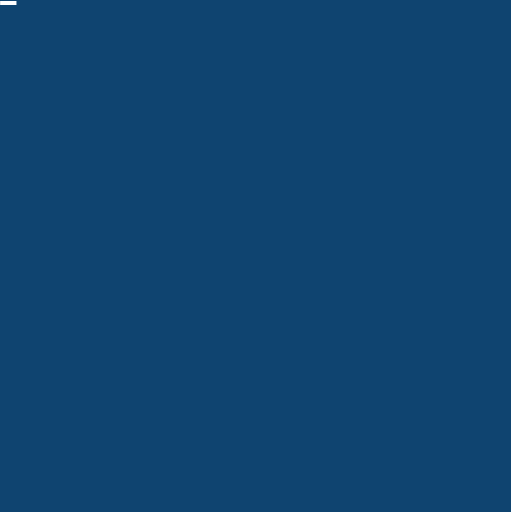
t = 0.00 s
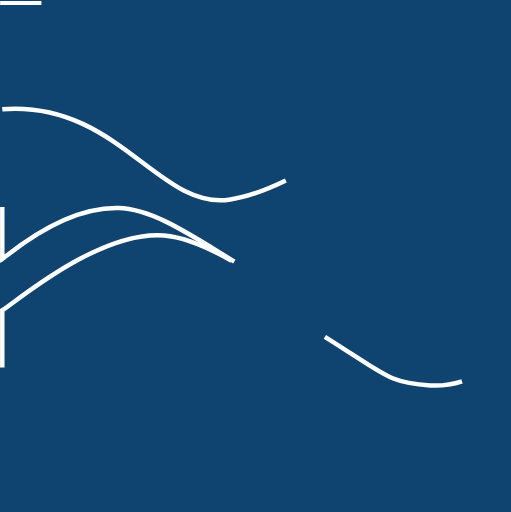
t = 0.75 s
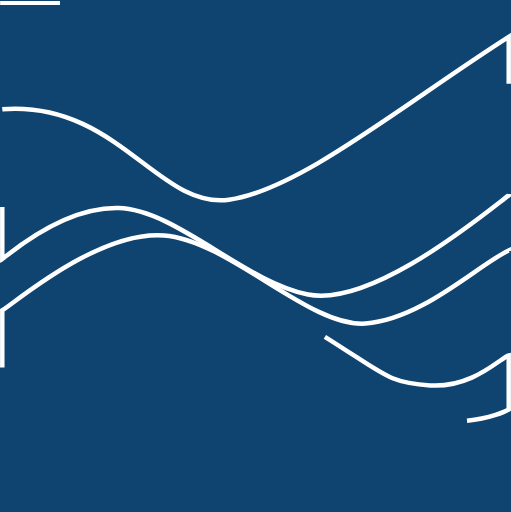
t = 1.50 s
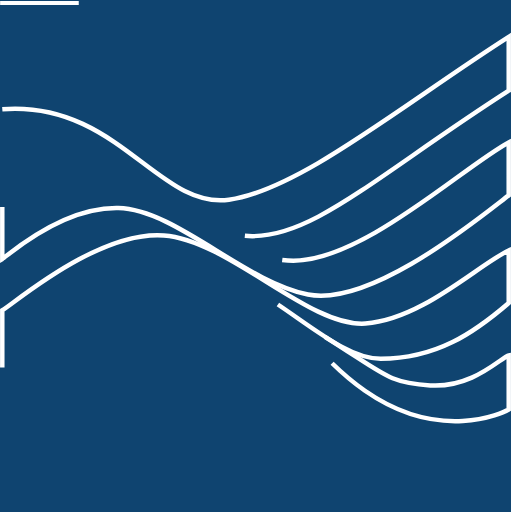
t = 2.25 s
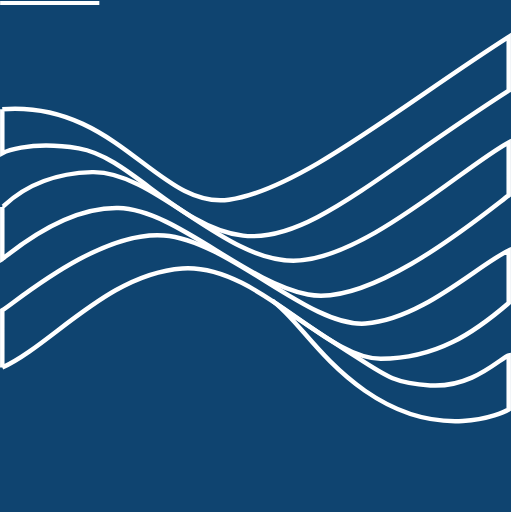
t = 3.00 s
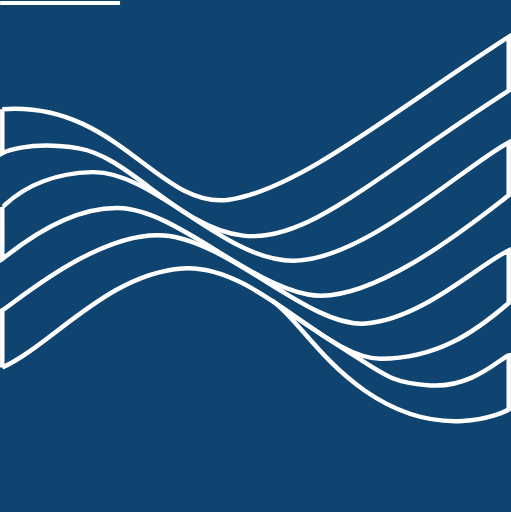
t = 3.13 s

The animated SVG that drew these frames (rendered in a browser with its animation timeline set to each time). Animation: 7 CSS @keyframes rules; one cycle of 3.75 s, repeats indefinitely.

<!--?xml version="1.0" encoding="UTF-8"?-->
<svg width="457px" height="458px" style="background-color: #0F4470" viewBox="0 0 457 458" version="1.1" xmlns="http://www.w3.org/2000/svg" xmlns:xlink="http://www.w3.org/1999/xlink">
    <!-- Generator: Sketch 42 (36781) - http://www.bohemiancoding.com/sketch -->
    <title>Rectangle</title>
    <desc>Created with Sketch.</desc>
    <defs>
        <path id="path-1" width="457" height="457" d="M0 0.5 L457 0.5 L457 457.5 L0 457.5 Z" class="cUGIvMlj_0"></path>
        <mask id="mask-2" maskContentUnits="userSpaceOnUse" maskUnits="objectBoundingBox" x="0" y="0" width="457" height="457" fill="white">
            <use xlink:href="#path-1"></use>
        </mask>
    </defs>
    <g id="Page-1" stroke="none" stroke-width="1" fill="none" fill-rule="evenodd">
        <use id="Rectangle" stroke="#FFFFFF" mask="url(#mask-2)" stroke-width="8" xlink:href="#path-1"></use>
        <g id="Lines" transform="translate(2.000000, 33.000000)" stroke="#FFFFFF" stroke-width="4">
            <path d="M0.00718688965,64.6980743 C102.834303,56.7897188 139.534883,154.431254 202.762888,145.637 C265.990893,136.842746 359.425633,59.6475121 453.003524,0.0056393509 L453.003524,48.1368795 C332.475082,125.453683 272.836332,184.422213 215.36891,177.753135 C157.901489,171.084057 114.451182,107.274333 68.3633828,99.7496737 C22.2755839,92.2250143 0.00718688965,104.075775 0.00718688965,104.075775 C0.00718688965,93.429691 0.00718688965,80.8067721 0.00718688965,64.6980743 Z" id="Path-2" class="cUGIvMlj_1"></path>
            <path d="M0.000534057617,152.209778 C0.000534057617,169.136933 0.000534057617,182.60936 0.000534057617,198.667114 C5.31037705,195.375049 52.9165669,152.045431 103.836315,153.114428 C154.756063,154.183425 216.670941,219.340432 273.40174,230.463175 C330.132539,241.585919 425.793624,162.5124 452.992004,141.777186 L452.992004,94.4311218 C412.649404,115.960861 323.106783,200.155827 260.349994,200.155827 C197.593206,200.155827 135.714049,119.437367 80.3313361,120.983497 C24.9486237,122.529627 1.3414035,152.209778 0.000534057617,152.209778 Z" id="Path-3" class="cUGIvMlj_2"></path>
            <path d="M0.000518798828,295.755966 L0.000518798828,244.532684 C11.084423,238.092812 86.1763295,173.153862 144.598746,177.588532 C203.021163,182.023202 274.37653,259.994418 324.850438,256.409461 C375.324346,252.824505 425.534118,204.045096 453.000732,191.009781 C453.000732,207.094666 453.000732,226.178744 453.000732,238.092316 C421.991379,264.768079 388.281885,287.933764 338.508812,287.933764 C288.735738,287.933764 227.249014,202.635973 161.090516,207.135746 C94.9320173,211.635519 44.3120925,275.485719 0.000518798828,295.755966 Z" id="Path-4" class="cUGIvMlj_3"></path>
            <path d="M288.569468,268.264141 C343.162348,302.442673 344.67866,309.391374 382.800041,311.790144 C420.921422,314.188913 446.168527,286.621458 453.000488,285.006866 L453.000488,333.319244 C447.881141,336.387523 391.353077,363.124093 324.422757,316.52244 C283.429775,287.980209 263.015618,251.177334 241.420152,235.995529 C245.689358,239.121564 273.330344,258.219881 288.569468,268.264141 Z" id="Path-5" class="cUGIvMlj_4"></path>
        </g>
    </g>
<style>.cUGIvMlj_0{stroke-dasharray:1828 1830;stroke-dashoffset:1829;animation:cUGIvMlj_draw_0 3750ms linear 0ms infinite,cUGIvMlj_fade 3750ms linear 0ms infinite;}.cUGIvMlj_1{stroke-dasharray:1116 1118;stroke-dashoffset:1117;animation:cUGIvMlj_draw_1 3750ms linear 0ms infinite,cUGIvMlj_fade 3750ms linear 0ms infinite;}.cUGIvMlj_2{stroke-dasharray:1113 1115;stroke-dashoffset:1114;animation:cUGIvMlj_draw_2 3750ms linear 0ms infinite,cUGIvMlj_fade 3750ms linear 0ms infinite;}.cUGIvMlj_3{stroke-dasharray:1118 1120;stroke-dashoffset:1119;animation:cUGIvMlj_draw_3 3750ms linear 0ms infinite,cUGIvMlj_fade 3750ms linear 0ms infinite;}.cUGIvMlj_4{stroke-dasharray:540 542;stroke-dashoffset:541;animation:cUGIvMlj_draw_4 3750ms linear 0ms infinite,cUGIvMlj_fade 3750ms linear 0ms infinite;}@keyframes cUGIvMlj_draw{100%{stroke-dashoffset:0;}}@keyframes cUGIvMlj_fade{0%{stroke-opacity:1;}93.33333333333333%{stroke-opacity:1;}100%{stroke-opacity:0;}}@keyframes cUGIvMlj_draw_0{0%{stroke-dashoffset: 1829}80%{ stroke-dashoffset: 0;}100%{ stroke-dashoffset: 0;}}@keyframes cUGIvMlj_draw_1{0%{stroke-dashoffset: 1117}80%{ stroke-dashoffset: 0;}100%{ stroke-dashoffset: 0;}}@keyframes cUGIvMlj_draw_2{0%{stroke-dashoffset: 1114}80%{ stroke-dashoffset: 0;}100%{ stroke-dashoffset: 0;}}@keyframes cUGIvMlj_draw_3{0%{stroke-dashoffset: 1119}80%{ stroke-dashoffset: 0;}100%{ stroke-dashoffset: 0;}}@keyframes cUGIvMlj_draw_4{0%{stroke-dashoffset: 541}80%{ stroke-dashoffset: 0;}100%{ stroke-dashoffset: 0;}}</style></svg>